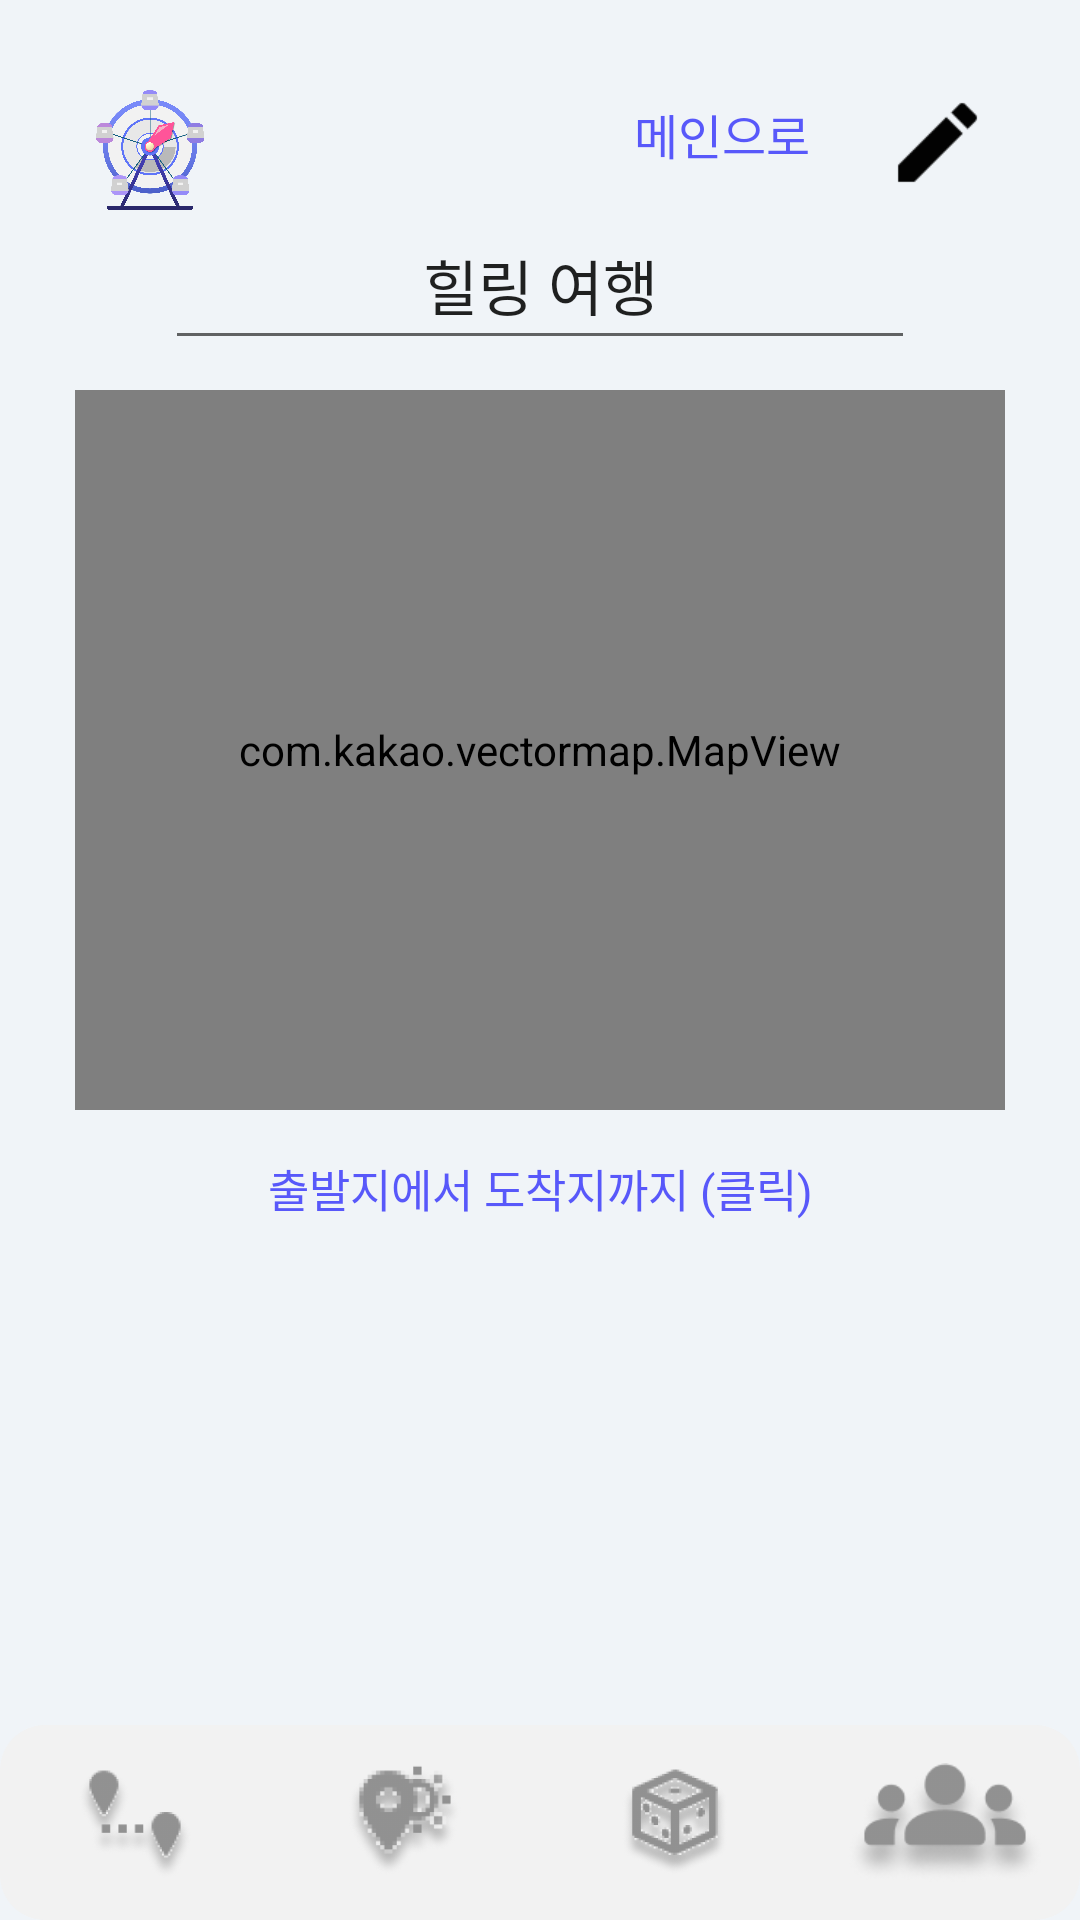

Here is an Android app screen rendered from its layout file. Give the layout XML and the strings, colors and styles it references.
<!-- AndroidManifest.xml: application theme Theme.TourRand -->
<!-- res/layout/activity_plan_edit.xml -->
<?xml version="1.0" encoding="utf-8"?>
<androidx.constraintlayout.widget.ConstraintLayout xmlns:android="http://schemas.android.com/apk/res/android"
    xmlns:app="http://schemas.android.com/apk/res-auto"
    xmlns:tools="http://schemas.android.com/tools"
    android:layout_width="match_parent"
    android:layout_height="match_parent"
    tools:context=".PlanEditActivity"
    android:background="#F0F4F8">

    <ImageView
        android:id="@+id/logo"
        android:layout_width="40dp"
        android:layout_height="40dp"
        app:layout_constraintTop_toTopOf="parent"
        app:layout_constraintLeft_toLeftOf="parent"
        android:layout_marginLeft="30dp"
        android:layout_marginTop="30dp"
        android:src="@drawable/logo"/>

    <TextView
        android:id="@+id/toHome"
        android:layout_width="wrap_content"
        android:layout_height="wrap_content"
        android:text="메인으로"
        android:fontFamily="@font/pyeongchang_bold"
        android:textColor="@color/blue"
        android:textSize="16sp"
        app:layout_constraintTop_toTopOf="parent"
        app:layout_constraintRight_toRightOf="parent"
        android:layout_marginRight="90dp"
        android:layout_marginTop="33dp"/>

    <ImageView
        android:id="@+id/edit"
        android:layout_width="35dp"
        android:layout_height="35dp"
        app:layout_constraintTop_toTopOf="parent"
        app:layout_constraintRight_toRightOf="parent"
        android:layout_marginRight="30dp"
        android:layout_marginTop="30dp"
        android:src="@drawable/edit"/>

    <EditText
        android:id="@+id/tripTitleEditText"
        android:layout_width="250dp"
        android:layout_height="50dp"
        app:layout_constraintTop_toTopOf="parent"
        android:layout_marginTop="70dp"
        app:layout_constraintLeft_toLeftOf="parent"
        app:layout_constraintRight_toRightOf="parent"
        android:text="힐링 여행"
        android:gravity="center"
        android:textSize="20sp"
        android:fontFamily="@font/pyeongchang_bold"
        android:padding="5dp"/>

    <com.kakao.vectormap.MapView
        android:id="@+id/map"
        android:layout_width="match_parent"
        android:layout_height="240dp"
        app:layout_constraintTop_toBottomOf="@id/tripTitleEditText"
        app:layout_constraintLeft_toLeftOf="parent"
        app:layout_constraintRight_toRightOf="parent"
        android:layout_marginLeft="25dp"
        android:layout_marginRight="25dp"
        android:layout_marginTop="10dp"/>

    <TextView
        android:id="@+id/fromSrcToDst"
        android:layout_width="match_parent"
        android:layout_height="wrap_content"
        app:layout_constraintTop_toBottomOf="@id/map"
        android:layout_marginTop="15dp"
        android:text="출발지에서 도착지까지 (클릭)"
        android:textColor="#5858FA"
        android:fontFamily="@font/pyeongchang_bold"
        android:gravity="center"
        android:textSize="15sp"/>

    
    <androidx.recyclerview.widget.RecyclerView
        android:id="@+id/daysRecyclerView"
        android:layout_width="wrap_content"
        android:layout_height="40dp"
        android:orientation="horizontal"
        app:layout_constraintTop_toBottomOf="@id/fromSrcToDst"
        app:layout_constraintStart_toStartOf="parent"
        app:layout_constraintEnd_toEndOf="parent"
        android:layout_marginTop="15dp"
        android:paddingStart="22dp"
        android:paddingEnd="22dp" />

    
    <androidx.recyclerview.widget.RecyclerView
        android:id="@+id/placesRecyclerView"
        android:layout_width="0dp"
        android:layout_height="220dp"
        app:layout_constraintTop_toBottomOf="@id/daysRecyclerView"
        app:layout_constraintStart_toStartOf="parent"
        app:layout_constraintEnd_toEndOf="parent"
        android:layout_marginTop="16dp"
        android:paddingStart="22dp"
        android:paddingEnd="22dp"
        android:paddingBottom="16dp"/>

    <androidx.constraintlayout.widget.ConstraintLayout
        app:layout_constraintBottom_toBottomOf="parent"
        android:layout_width="match_parent"
        android:layout_marginTop="30dp"
        android:layout_height="wrap_content">

        <include layout="@layout/bottom"></include>


    </androidx.constraintlayout.widget.ConstraintLayout>



</androidx.constraintlayout.widget.ConstraintLayout>
<!-- res/layout/bottom.xml (included above) -->
<?xml version="1.0" encoding="utf-8"?>
<androidx.constraintlayout.widget.ConstraintLayout xmlns:android="http://schemas.android.com/apk/res/android"
    xmlns:app="http://schemas.android.com/apk/res-auto"
    android:orientation="horizontal"
    android:layout_width="match_parent"
    android:layout_height="100dp">

    <LinearLayout
        android:layout_width="match_parent"
        android:layout_height="65dp"
        app:layout_constraintBottom_toBottomOf="parent"
        android:background="@drawable/rounded_corner_background"
        android:weightSum="4">

        <ImageView
            android:id="@+id/editPage"
            android:layout_width="0dp"
            android:gravity="center"
            android:layout_weight="1"
            android:padding="12dp"
            android:layout_height="match_parent"
            android:src="@drawable/edit_home_off"/>

        <ImageView
            android:id="@+id/weatherPage"
            android:layout_width="0dp"
            android:gravity="center"
            android:layout_weight="1"
            android:padding="12dp"
            android:layout_height="match_parent"
            android:src="@drawable/weather_off"/>

        <ImageView
            android:id="@+id/randomPage"
            android:layout_width="0dp"
            android:gravity="center"
            android:layout_weight="1"
            android:padding="12dp"
            android:layout_height="match_parent"
            android:src="@drawable/random_off"/>
        <ImageView
            android:id="@+id/groupPage"
            android:layout_width="0dp"
            android:gravity="center"
            android:layout_weight="1"
            android:padding="12dp"
            android:layout_height="match_parent"
            android:src="@drawable/group_off"/>

    </LinearLayout>




</androidx.constraintlayout.widget.ConstraintLayout>
<!-- resources referenced by this layout -->
<resources>
  <color name="blue"> #5858FA </color>
  <!-- drawable edit: png bitmap (drawable, 497 bytes) -->
  <!-- drawable edit_home_off: png bitmap (drawable, 9552 bytes) -->
  <!-- drawable group_off: png bitmap (drawable, 8262 bytes) -->
  <!-- drawable logo: png bitmap (drawable, 216745 bytes) -->
  <!-- drawable random_off: png bitmap (drawable, 12910 bytes) -->
  <!-- drawable rounded_corner_background (drawable) -->
  <shape xmlns:android="http://schemas.android.com/apk/res/android"
      android:shape="rectangle">
      <solid android:color="#F2F2F2"/> 
      <corners android:radius="15dp"/> 
      <stroke android:color="#BDBDBD" android:width="0dp"/>
  </shape>
  <!-- drawable weather_off: png bitmap (drawable, 10236 bytes) -->
  <style name="Theme.TourRand" parent="Theme.MaterialComponents.DayNight.DarkActionBar">
          
          <item name="colorPrimary">@color/purple_500</item>
          <item name="colorPrimaryVariant">@color/purple_700</item>
          <item name="colorOnPrimary">@color/white</item>
          
          <item name="colorSecondary">@color/teal_200</item>
          <item name="colorSecondaryVariant">@color/teal_700</item>
          <item name="colorOnSecondary">@color/black</item>
          
          <item name="android:statusBarColor">@color/black</item>
          
          <item name="windowNoTitle">true</item>
          <item name="android:windowDisablePreview">true</item>
      </style>
  <color name="purple_500">#FF6200EE</color>
  <color name="purple_700">#FF3700B3</color>
  <color name="white">#FFFFFFFF</color>
  <color name="teal_200">#FF03DAC5</color>
  <color name="teal_700">#FF018786</color>
  <color name="black">#FF000000</color>
</resources>
